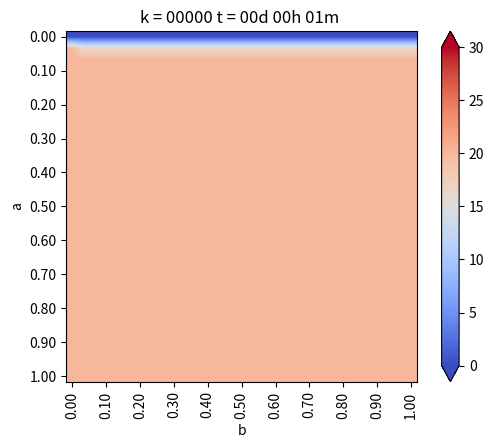

Recreate this plot in Python. (Note: this script raises an exception after producing the figure.)
from matplotlib.pylab import *
from matplotlib import cm


#Geometría
a = 1. #Alto
b = 1. #Ancho
Nx = 30 #Intervalos en X
Ny = 30 #Intervalos en Y

dx = b / Nx #Discretizacion en X
dy = a / Ny #Discretizacion en Y


if dx != dy:
    print("Error: dx y dy no son iguales")
    exit(-1)   

h = dx

#Coordenadas del punto (i,j)
def coords(i, j): return (dx * i, dy * j)


x, y = coords(4, 2)

print("x: ",x)
print("y: ",y)


def imshowbien(u):
    imshow(u.T[Nx::-1, :], cmap=cm.coolwarm, interpolation = "bilinear")
    cbar = colorbar(extend="both", cmap=cm.coolwarm)
    ticks = arange(0, 35, 5)
    ticks_Text = ["{}".format(deg) for deg in ticks]
    cbar.set_ticks(ticks)
    cbar.set_ticklabels(ticks_Text)
    clim(0, 30)
    
    xlabel("b")
    ylabel("a")
    xTicks_N = arange(0, Nx + 1, 3)
    yTicks_N = arange(0, Ny + 1, 3)
    xTicks = [coords(i, 0)[0] for i in xTicks_N]
    yTicks = [coords(0, i)[1] for i in yTicks_N]
    xTicks_Text = ["{0:.2f}".format(tick) for tick in xTicks]
    yTicks_Text = ["{0:.2f}".format(tick) for tick in yTicks]
    xticks(xTicks_N, xTicks_Text, rotation="vertical")
    yticks(yTicks_N, yTicks_Text)
    margins(0.2)
    subplots_adjust(bottom = 0.15)
    

u_k = zeros((Nx + 1, Ny + 1), dtype=double)
u_km1 = zeros((Nx + 1, Ny + 1), dtype=double)

#Condicion de Borde Inicial
u_k[:, :] = 20. #Son 20 grados en todas partes

#Parámetros para el hierro
dt = 0.01 #s
K = 79.5 #m^2/s
c = 450. #J/Kg*C
rho = 7800. #Kg/m^3
alpha = K * dt / (c * rho * dx**2)

#Informacion interesante
print(f"dt = {dt}")
print(f"dx = {dx}")
print(f"K = {K}")
print(f"c = {c}")
print(f"rho = {rho}")
print(f"alpha = {alpha}")

#Loop en el tiempo
minuto = 60.
hora = 3600.
dia = 24 * 3600.

dt = 1 * minuto
dnext_t = 0.5 * hora

next_t = 0
framenum = 0

T = 1 * dia
Days = 1 * T #Cantidad de Dias a Simular

#Vectores con temperatura acumulada
u_0 = zeros(int32(Days / dt))
u_N4 = zeros(int32(Days / dt))
u_2N4 = zeros(int32(Days / dt))
u_3N4 = zeros(int32(Days / dt))

def truncate(n, decimals=0):
    multiplier = 10 ** decimals
    return int(n* multiplier) / multiplier


for k in range(int32(Days/dt)):
    t = dt * (k + 1)
    dias = truncate(t / dia, 0)
    horas = truncate((t - dias *dia) / hora, 0)
    minutos = truncate((t - dias * dia -horas * hora) / minuto, 0)
    titulo = "k = {0:05.0f}".format(k) + " t = {0:02.0f}d {1:02.0f}h {2:02.0f}m ".format(dias, horas, minutos)
    print(titulo)
    
    
    
#Condiciones de Borde Eseciales    
    u_k[0, :] = 20. #Borde Izquierdo
    u_k[:, 0] = 20. #Borde Inferior
    u_k[:, -1] = 0. #Borde Superior
    u_k[-1, :] = u_k[-2, :] - 0. * dx #Borde Derecho
    


    # Loop en el espacio desde i = 1, hasta i = n-1
    for i in range(1,Nx):
        for j in range(1,Ny):
            
            #Algortimo de diferencias finitas en 2-D para difusion
            
            #Laplaciano
            nabla_u_k = (u_k[i-1, j] + u_k[i+1, j] + u_k[i, j-1] + u_k[i, j+1] - 4 * u_k[i,j]) / h**2
            
            #Forard Euler
            u_km1[i,j] = u_k[i,j] + alpha * nabla_u_k
            
    #Avanzar la solucion a k + 1
    u_k = u_km1
    
    #Reetablecen condiciones de Borde para asegurar cumplimiento
    u_k[0, :] = 20. #Borde Izquierdo
    u_k[:, 0] = 20. #Borde Inferior
    u_k[:, -1] = 0. #Borde Superior
    u_k[-1, :] = u_k[-2, :] - 0. * dx #Borde Derecho
    
    u_0[k] = u_k[int(Nx / 2), -1]
    u_N4[k] = u_k[int(Nx / 2), int(Ny / 4)]
    u_2N4[k] = u_k[int(Nx / 2), int(2 * Ny / 4)]
    u_3N4[k] = u_k[int(Nx / 2), int(3 * Ny / 4)]
    
    #Graicando en d_next
    if t > next_t:
        figure(1)
        imshowbien(u_k)
        title(titulo)
        savefig("Caso2/frame_{0:04.0f}.png".format(framenum))
        framenum += 1
        next_t += dnext_t
        close(1)
        
        
#Ploteo puntos interesantes
figure(2)
plot(range(int32(Days / dt)), u_0, label='Superficie')
plot(range(int32(Days / dt)), u_N4, label='N/4')
plot(range(int32(Days / dt)), u_2N4, label='2N/4')
plot(range(int32(Days / dt)), u_3N4, label='3N/4')
title("Evolución de temperatura")
legend()
savefig("Caso_2.png", dpi=320)
show()